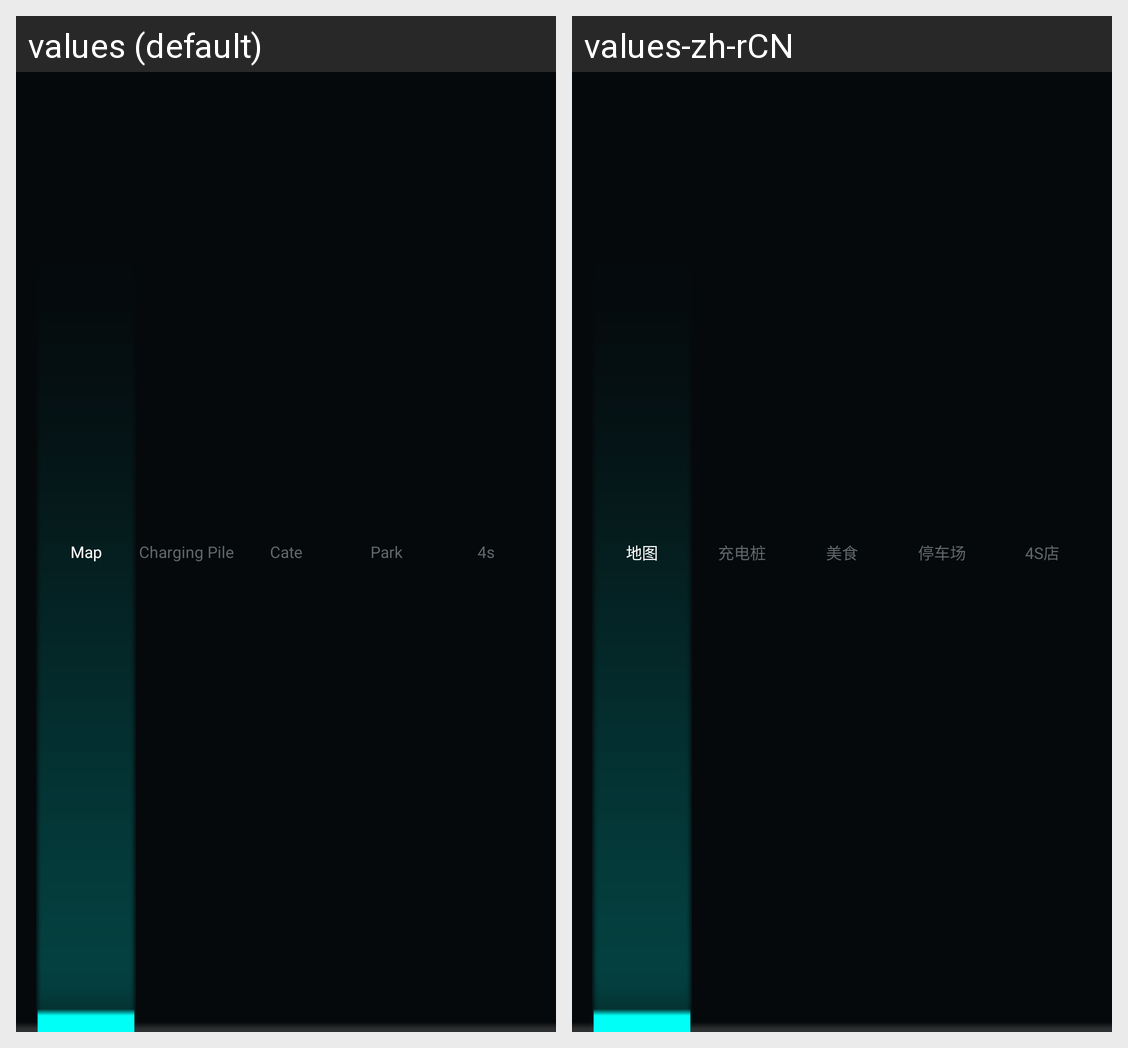

Translations of the strings shown on this Android screen, per locale in the grid:
Android screen res/layout/flyaudio_systemui_rb_03.xml rendered under 2 locales, left to right: values (default), values-zh-rCN. Device: Nexus 5 (rendered at 1080×1920; each locale shown at half size, 540×960, under a caption strip naming it); theme Theme.SystemUI.
Strings drawn on this screen, with the default value and each locale's value (text and hints the layout hard-codes, and strings that could not be matched under every locale, appear in the picture but are not listed):

flyaudio_Map
  values: Map
  values-zh-rCN: 地图

flyaudio_Electric
  values: Charging Pile
  values-zh-rCN: 充电桩

flyaudio_Cate
  values: Cate
  values-zh-rCN: 美食

flyaudio_Park
  values: Park
  values-zh-rCN: 停车场

flyaudio_4S
  values: 4s
  values-zh-rCN: 4S店
